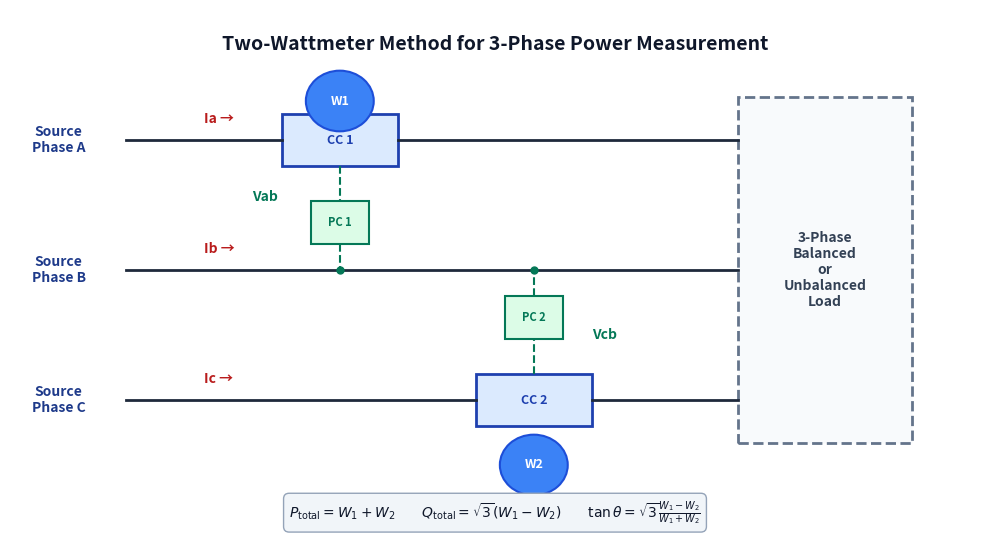
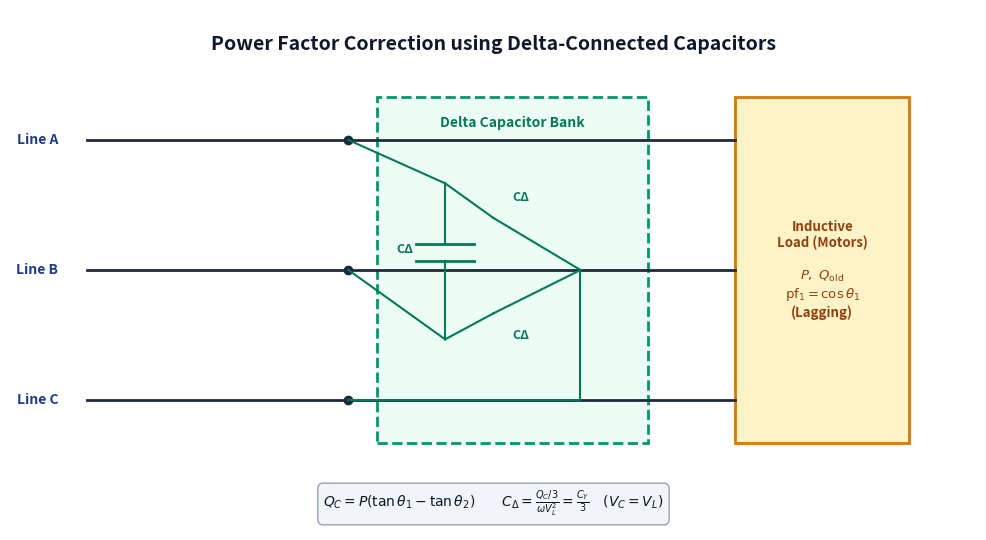

Write Python code to recreate these figures, in order.
# -*- coding: utf-8 -*-
"""
generate_ch06_extra_diagrams.py
Creates crisp, professional schematic diagrams for:
1. Two-Wattmeter Method (W1 and W2 connections)
2. Power Factor Correction with Delta-connected Capacitor Bank
"""

import matplotlib.pyplot as plt
import matplotlib.patches as patches
import numpy as np
import os

out_dir = r"c:\Users\thana\Desktop\Private-Flashcard\images\ch06_guide"
os.makedirs(out_dir, exist_ok=True)

# -------------------------------------------------------------
# 1. TWO-WATTMETER METHOD SCHEMATIC
# -------------------------------------------------------------
fig, ax = plt.subplots(figsize=(10, 5.5), dpi=200)
ax.set_xlim(0, 10)
ax.set_ylim(0, 6)
ax.axis('off')

# Background
fig.patch.set_facecolor('#ffffff')

# Title
ax.text(5, 5.6, 'Two-Wattmeter Method for 3-Phase Power Measurement', 
        ha='center', va='center', fontsize=14, fontweight='bold', color='#0f172a')

# Source labels
ax.text(0.5, 4.5, 'Source\nPhase A', ha='center', va='center', fontsize=10, fontweight='bold', color='#1e3a8a')
ax.text(0.5, 3.0, 'Source\nPhase B', ha='center', va='center', fontsize=10, fontweight='bold', color='#1e3a8a')
ax.text(0.5, 1.5, 'Source\nPhase C', ha='center', va='center', fontsize=10, fontweight='bold', color='#1e3a8a')

# Lines A, B, C
# Line A
ax.plot([1.2, 2.8], [4.5, 4.5], color='#1e293b', lw=2)
# Current Coil 1 (W1)
rect_cc1 = patches.Rectangle((2.8, 4.2), 1.2, 0.6, facecolor='#dbeafe', edgecolor='#1e40af', lw=2)
ax.add_patch(rect_cc1)
ax.text(3.4, 4.5, 'CC 1', ha='center', va='center', fontsize=9, fontweight='bold', color='#1e40af')
ax.plot([4.0, 7.5], [4.5, 4.5], color='#1e293b', lw=2)
ax.text(2.0, 4.7, 'Ia →', fontsize=10, fontweight='bold', color='#b91c1c')

# Line B (Straight through)
ax.plot([1.2, 7.5], [3.0, 3.0], color='#1e293b', lw=2)
ax.text(2.0, 3.2, 'Ib →', fontsize=10, fontweight='bold', color='#b91c1c')

# Line C
ax.plot([1.2, 4.8], [1.5, 1.5], color='#1e293b', lw=2)
# Current Coil 2 (W2)
rect_cc2 = patches.Rectangle((4.8, 1.2), 1.2, 0.6, facecolor='#dbeafe', edgecolor='#1e40af', lw=2)
ax.add_patch(rect_cc2)
ax.text(5.4, 1.5, 'CC 2', ha='center', va='center', fontsize=9, fontweight='bold', color='#1e40af')
ax.plot([6.0, 7.5], [1.5, 1.5], color='#1e293b', lw=2)
ax.text(2.0, 1.7, 'Ic →', fontsize=10, fontweight='bold', color='#b91c1c')

# Potential Coils (PC1 and PC2)
# PC 1 (from Line A to Line B)
ax.plot([3.4, 3.4], [4.2, 3.8], color='#047857', lw=1.5, ls='--')
rect_pc1 = patches.Rectangle((3.1, 3.3), 0.6, 0.5, facecolor='#dcfce7', edgecolor='#047857', lw=1.5)
ax.add_patch(rect_pc1)
ax.text(3.4, 3.55, 'PC 1', ha='center', va='center', fontsize=8, fontweight='bold', color='#047857')
ax.plot([3.4, 3.4], [3.3, 3.0], color='#047857', lw=1.5, ls='--')
ax.plot(3.4, 3.0, 'o', color='#047857', markersize=5)
ax.text(2.5, 3.8, 'Vab', fontsize=10, fontweight='bold', color='#047857')

# Wattmeter 1 circle badge
circle1 = patches.Circle((3.4, 4.95), 0.35, facecolor='#3b82f6', edgecolor='#1d4ed8', lw=1.5)
ax.add_patch(circle1)
ax.text(3.4, 4.95, 'W1', ha='center', va='center', fontsize=9, fontweight='bold', color='#ffffff')

# PC 2 (from Line C to Line B)
ax.plot([5.4, 5.4], [1.8, 2.2], color='#047857', lw=1.5, ls='--')
rect_pc2 = patches.Rectangle((5.1, 2.2), 0.6, 0.5, facecolor='#dcfce7', edgecolor='#047857', lw=1.5)
ax.add_patch(rect_pc2)
ax.text(5.4, 2.45, 'PC 2', ha='center', va='center', fontsize=8, fontweight='bold', color='#047857')
ax.plot([5.4, 5.4], [2.7, 3.0], color='#047857', lw=1.5, ls='--')
ax.plot(5.4, 3.0, 'o', color='#047857', markersize=5)
ax.text(6.0, 2.2, 'Vcb', fontsize=10, fontweight='bold', color='#047857')

# Wattmeter 2 circle badge
circle2 = patches.Circle((5.4, 0.75), 0.35, facecolor='#3b82f6', edgecolor='#1d4ed8', lw=1.5)
ax.add_patch(circle2)
ax.text(5.4, 0.75, 'W2', ha='center', va='center', fontsize=9, fontweight='bold', color='#ffffff')

# Load Box
rect_load = patches.Rectangle((7.5, 1.0), 1.8, 4.0, facecolor='#f8fafc', edgecolor='#64748b', lw=2, ls='--')
ax.add_patch(rect_load)
ax.text(8.4, 3.0, '3-Phase\nBalanced\nor\nUnbalanced\nLoad', ha='center', va='center', fontsize=10, fontweight='bold', color='#334155')

# Key Formulas on plot
ax.text(5.0, 0.2, r'$P_{\mathrm{total}} = W_1 + W_2 \qquad Q_{\mathrm{total}} = \sqrt{3}(W_1 - W_2) \qquad \tan\theta = \sqrt{3}\frac{W_1 - W_2}{W_1 + W_2}$', 
        ha='center', va='center', fontsize=10, fontweight='bold', color='#0f172a',
        bbox=dict(boxstyle='round,pad=0.4', facecolor='#f1f5f9', edgecolor='#94a3b8'))

plt.tight_layout()
p1_path = os.path.join(out_dir, 'two_wattmeter_method_schematic.png')
plt.savefig(p1_path, dpi=200, bbox_inches='tight')
plt.close()
print('Saved', p1_path)

# -------------------------------------------------------------
# 2. POWER FACTOR CORRECTION WITH DELTA CAPACITOR BANK
# -------------------------------------------------------------
fig, ax = plt.subplots(figsize=(10, 5.5), dpi=200)
ax.set_xlim(0, 10)
ax.set_ylim(0, 6)
ax.axis('off')
fig.patch.set_facecolor('#ffffff')

ax.text(5, 5.6, 'Power Factor Correction using Delta-Connected Capacitors', 
        ha='center', va='center', fontsize=14, fontweight='bold', color='#0f172a')

# 3-Phase Supply
ax.plot([0.8, 3.5], [4.5, 4.5], color='#1e293b', lw=2)
ax.plot([0.8, 3.5], [3.0, 3.0], color='#1e293b', lw=2)
ax.plot([0.8, 3.5], [1.5, 1.5], color='#1e293b', lw=2)

ax.text(0.5, 4.5, 'Line A', ha='right', va='center', fontsize=10, fontweight='bold', color='#1e3a8a')
ax.text(0.5, 3.0, 'Line B', ha='right', va='center', fontsize=10, fontweight='bold', color='#1e3a8a')
ax.text(0.5, 1.5, 'Line C', ha='right', va='center', fontsize=10, fontweight='bold', color='#1e3a8a')

# T-junctions to Delta Capacitor Bank
ax.plot(3.5, 4.5, 'o', color='#1e293b', markersize=6)
ax.plot(3.5, 3.0, 'o', color='#1e293b', markersize=6)
ax.plot(3.5, 1.5, 'o', color='#1e293b', markersize=6)

# Lines continue to Load
ax.plot([3.5, 7.5], [4.5, 4.5], color='#1e293b', lw=2)
ax.plot([3.5, 7.5], [3.0, 3.0], color='#1e293b', lw=2)
ax.plot([3.5, 7.5], [1.5, 1.5], color='#1e293b', lw=2)

# Inductive Motor Load Box
rect_motor = patches.Rectangle((7.5, 1.0), 1.8, 4.0, facecolor='#fef3c7', edgecolor='#d97706', lw=2)
ax.add_patch(rect_motor)
ax.text(8.4, 3.0, 'Inductive\nLoad (Motors)\n\n$P, \\; Q_{\\mathrm{old}}$\n$\\mathrm{pf}_1 = \\cos\\theta_1$\n(Lagging)', 
        ha='center', va='center', fontsize=9.5, fontweight='bold', color='#92400e')

# Delta Capacitor Box
rect_cap_box = patches.Rectangle((3.8, 1.0), 2.8, 4.0, facecolor='#ecfdf5', edgecolor='#059669', lw=2, ls='--')
ax.add_patch(rect_cap_box)
ax.text(5.2, 4.7, 'Delta Capacitor Bank', ha='center', va='center', fontsize=10, fontweight='bold', color='#047857')

# Delta connection inside
# Node A_cap (4.5, 4.0), Node B_cap (4.5, 2.0), Node C_cap (5.9, 3.0)
ax.plot([3.5, 4.5], [4.5, 4.0], color='#047857', lw=1.5)
ax.plot([3.5, 4.5], [3.0, 2.2], color='#047857', lw=1.5)
ax.plot([3.5, 5.9], [1.5, 1.5], color='#047857', lw=1.5)
ax.plot([5.9, 5.9], [1.5, 3.0], color='#047857', lw=1.5)

# C1 between A and B
ax.plot([4.5, 4.5], [4.0, 3.3], color='#047857', lw=1.5)
ax.plot([4.2, 4.8], [3.3, 3.3], color='#047857', lw=2)
ax.plot([4.2, 4.8], [3.1, 3.1], color='#047857', lw=2)
ax.plot([4.5, 4.5], [3.1, 2.2], color='#047857', lw=1.5)
ax.text(4.0, 3.2, 'CΔ', fontsize=9, fontweight='bold', color='#047857')

# C2 between A and C
ax.plot([4.5, 5.0], [4.0, 3.6], color='#047857', lw=1.5)
# capacitor symbol slanted
ax.plot([5.0, 5.9], [3.6, 3.0], color='#047857', lw=1.5)
ax.text(5.2, 3.8, 'CΔ', fontsize=9, fontweight='bold', color='#047857')

# C3 between B and C
ax.plot([4.5, 5.0], [2.2, 2.5], color='#047857', lw=1.5)
ax.plot([5.0, 5.9], [2.5, 3.0], color='#047857', lw=1.5)
ax.text(5.2, 2.2, 'CΔ', fontsize=9, fontweight='bold', color='#047857')

# Bottom formulas
ax.text(5.0, 0.3, r'$Q_C = P(\tan\theta_1 - \tan\theta_2) \qquad C_\Delta = \frac{Q_C / 3}{\omega V_L^2} = \frac{C_Y}{3} \quad (V_C = V_L)$', 
        ha='center', va='center', fontsize=10, fontweight='bold', color='#0f172a',
        bbox=dict(boxstyle='round,pad=0.4', facecolor='#f1f5f9', edgecolor='#94a3b8'))

plt.tight_layout()
p2_path = os.path.join(out_dir, 'pf_correction_delta_cap_schematic.png')
plt.savefig(p2_path, dpi=200, bbox_inches='tight')
plt.close()
print('Saved', p2_path)
